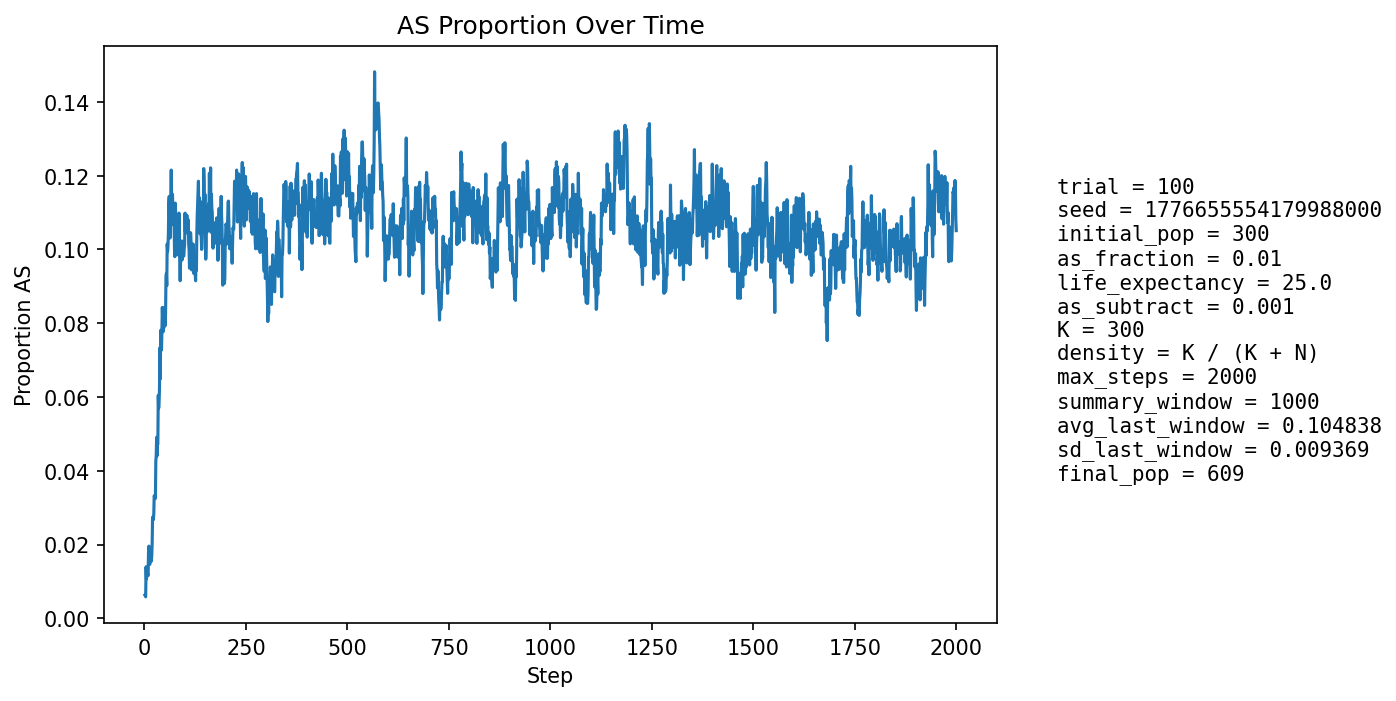

The table this chart was drawn from, first rows:
step, population_size, births, newborn_AA, newborn_AS, newborn_SS, prop_newborn_AA, prop_newborn_AS, prop_newborn_SS, prop_repro_AA, prop_repro_AS, prop_AS_population
1, 319, 74, 74, 0, 0, 1.0, 0.0, 0.0, 1.0, 0.0, 0.00627
2, 332, 73, 73, 0, 0, 1.0, 0.0, 0.0, 1.0, 0.0, 0.006024
3, 344, 73, 73, 0, 0, 1.0, 0.0, 0.0, 1.0, 0.0, 0.005814
4, 358, 75, 72, 3, 0, 0.96, 0.04, 0.0, 0.9877, 0.01235, 0.01397
5, 375, 80, 80, 0, 0, 1.0, 0.0, 0.0, 0.9886, 0.01143, 0.01067
6, 390, 82, 81, 1, 0, 0.9878, 0.0122, 0.0, 0.9891, 0.01087, 0.01282
7, 404, 83, 83, 0, 0, 1.0, 0.0, 0.0, 0.9896, 0.01042, 0.01238
8, 418, 85, 85, 0, 0, 1.0, 0.0, 0.0, 0.98, 0.02, 0.01196
9, 432, 87, 87, 0, 0, 1.0, 0.0, 0.0, 0.9809, 0.01914, 0.01157
10, 446, 90, 86, 3, 1, 0.9556, 0.03333, 0.01111, 0.9772, 0.02283, 0.01794
11, 460, 91, 89, 2, 0, 0.978, 0.02198, 0.0, 0.978, 0.02203, 0.01957
12, 471, 92, 92, 0, 0, 1.0, 0.0, 0.0, 0.9871, 0.01293, 0.01699
13, 480, 93, 93, 0, 0, 1.0, 0.0, 0.0, 0.9874, 0.01261, 0.01458
14, 489, 94, 93, 1, 0, 0.9894, 0.01064, 0.0, 0.9795, 0.02049, 0.01636
15, 498, 95, 94, 1, 0, 0.9895, 0.01053, 0.0, 0.9761, 0.0239, 0.01807
16, 508, 96, 95, 1, 0, 0.9896, 0.01042, 0.0, 0.9844, 0.01562, 0.01772
17, 517, 97, 97, 0, 0, 1.0, 0.0, 0.0, 0.9847, 0.01527, 0.01547
18, 528, 98, 97, 1, 0, 0.9898, 0.0102, 0.0, 0.985, 0.01498, 0.01705
19, 539, 100, 98, 2, 0, 0.98, 0.02, 0.0, 0.9818, 0.01818, 0.02041
20, 547, 100, 94, 6, 0, 0.94, 0.06, 0.0, 0.9786, 0.02135, 0.02742
21, 554, 101, 98, 3, 0, 0.9703, 0.0297, 0.0, 0.979, 0.02098, 0.02708
22, 561, 102, 100, 2, 0, 0.9804, 0.01961, 0.0, 0.9827, 0.0173, 0.02674
23, 565, 102, 99, 3, 0, 0.9706, 0.02941, 0.0, 0.9829, 0.01712, 0.02832
24, 572, 103, 99, 4, 0, 0.9612, 0.03883, 0.0, 0.973, 0.02703, 0.03322
25, 578, 103, 101, 2, 0, 0.9806, 0.01942, 0.0, 0.9667, 0.03333, 0.03287
26, 582, 104, 102, 2, 0, 0.9808, 0.01923, 0.0, 0.967, 0.033, 0.03265
27, 585, 104, 102, 2, 0, 0.9808, 0.01923, 0.0, 0.9639, 0.03607, 0.03248
28, 587, 104, 97, 7, 0, 0.9327, 0.06731, 0.0, 0.9609, 0.03909, 0.04259
29, 589, 104, 100, 4, 0, 0.9615, 0.03846, 0.0, 0.9578, 0.04221, 0.04414
30, 591, 104, 98, 6, 0, 0.9423, 0.05769, 0.0, 0.9578, 0.04221, 0.04907
31, 591, 104, 102, 2, 0, 0.9808, 0.01923, 0.0, 0.9578, 0.04221, 0.04399
32, 593, 104, 100, 4, 0, 0.9615, 0.03846, 0.0, 0.9547, 0.04531, 0.04722
33, 594, 104, 101, 3, 0, 0.9712, 0.02885, 0.0, 0.9548, 0.04516, 0.04714
34, 596, 104, 93, 11, 0, 0.8942, 0.1058, 0.0, 0.9486, 0.05145, 0.0604
35, 597, 104, 100, 4, 0, 0.9615, 0.03846, 0.0, 0.9518, 0.04823, 0.05695
36, 597, 104, 99, 5, 0, 0.9519, 0.04808, 0.0, 0.9518, 0.04823, 0.05863
37, 597, 104, 97, 7, 0, 0.9327, 0.06731, 0.0, 0.9487, 0.05128, 0.06198
38, 600, 105, 94, 11, 0, 0.8952, 0.1048, 0.0, 0.9361, 0.0639, 0.07333
39, 601, 105, 102, 3, 0, 0.9714, 0.02857, 0.0, 0.9333, 0.06667, 0.06489
40, 602, 105, 93, 11, 1, 0.8857, 0.1048, 0.009524, 0.9363, 0.06369, 0.07807
41, 602, 104, 99, 5, 0, 0.9519, 0.04808, 0.0, 0.9331, 0.06688, 0.07309
42, 605, 105, 101, 4, 0, 0.9619, 0.0381, 0.0, 0.9241, 0.07595, 0.07273
43, 604, 105, 96, 9, 0, 0.9143, 0.08571, 0.0, 0.9214, 0.07862, 0.07781
44, 605, 105, 94, 10, 1, 0.8952, 0.09524, 0.009524, 0.9148, 0.08517, 0.0843
45, 605, 105, 99, 6, 0, 0.9429, 0.05714, 0.0, 0.9151, 0.08491, 0.08099
46, 605, 105, 100, 5, 0, 0.9524, 0.04762, 0.0, 0.9214, 0.07862, 0.07769
47, 606, 105, 98, 7, 0, 0.9333, 0.06667, 0.0, 0.9182, 0.08176, 0.07921
48, 609, 106, 100, 6, 0, 0.9434, 0.0566, 0.0, 0.9122, 0.08777, 0.07882
49, 606, 106, 94, 12, 0, 0.8868, 0.1132, 0.0, 0.9125, 0.0875, 0.08416
50, 605, 105, 98, 6, 1, 0.9333, 0.05714, 0.009524, 0.9214, 0.07862, 0.08099
51, 605, 105, 98, 6, 1, 0.9333, 0.05714, 0.009524, 0.9182, 0.08176, 0.07934
52, 606, 106, 97, 9, 0, 0.9151, 0.08491, 0.0, 0.919, 0.081, 0.08251
53, 608, 106, 93, 13, 0, 0.8774, 0.1226, 0.0, 0.9128, 0.08723, 0.09211
54, 610, 106, 95, 10, 1, 0.8962, 0.09434, 0.009434, 0.9128, 0.08723, 0.09344
55, 610, 105, 98, 7, 0, 0.9333, 0.06667, 0.0, 0.9156, 0.08438, 0.09016
56, 611, 106, 91, 14, 1, 0.8585, 0.1321, 0.009434, 0.913, 0.08696, 0.1015
57, 613, 106, 98, 8, 0, 0.9245, 0.07547, 0.0, 0.904, 0.09598, 0.09951
58, 614, 107, 96, 11, 0, 0.8972, 0.1028, 0.0, 0.8954, 0.1046, 0.101
59, 613, 106, 94, 12, 0, 0.8868, 0.1132, 0.0, 0.9009, 0.09907, 0.1044
60, 613, 106, 90, 15, 1, 0.8491, 0.1415, 0.009434, 0.8944, 0.1056, 0.1126
... 1,940 more rows
